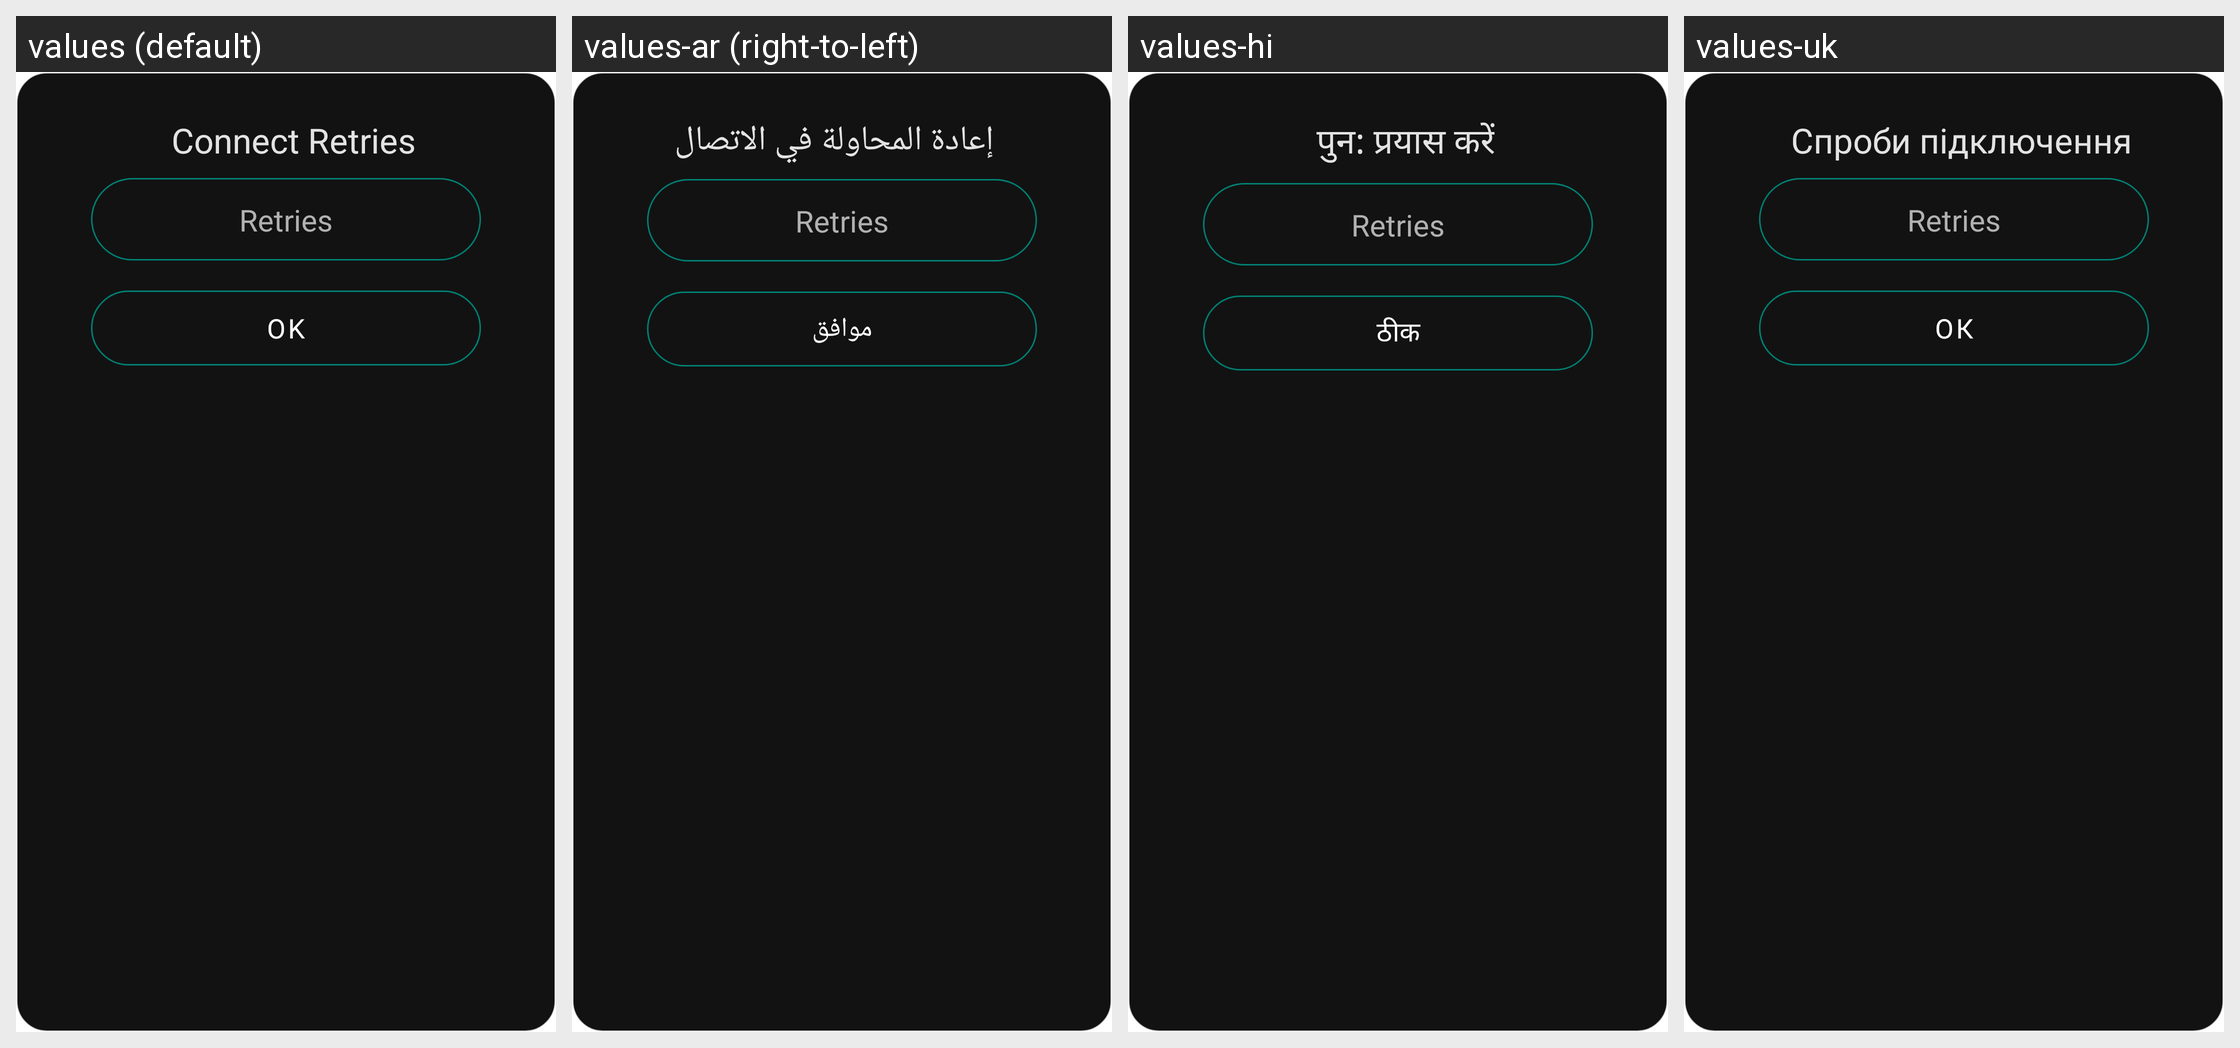

Translations of the strings shown on this Android screen, per locale in the grid:
Android screen res/layout/dialog_change_connect_retries.xml rendered under 4 locales, left to right: values (default), values-ar (right-to-left), values-hi, values-uk. Device: Nexus 5 (rendered at 1080×1920; each locale shown at half size, 540×960, under a caption strip naming it); theme AppTheme.
Other locales in the repository, not shown: values-de, values-es, values-fr, values-it, values-nb-rNO, values-pl, values-pt-rBR, values-ro, values-ru, values-zh.
Strings drawn on this screen, with the default value and each locale's value (text and hints the layout hard-codes, and strings that could not be matched under every locale, appear in the picture but are not listed):

settings_connect_retries
  values: Connect Retries
  values-ar: إعادة المحاولة في الاتصال
  values-hi: पुन: प्रयास करें
  values-uk: Спроби підключення

button_ok
  values: OK
  values-ar: موافق
  values-hi: ठीक
  values-uk: ОК
